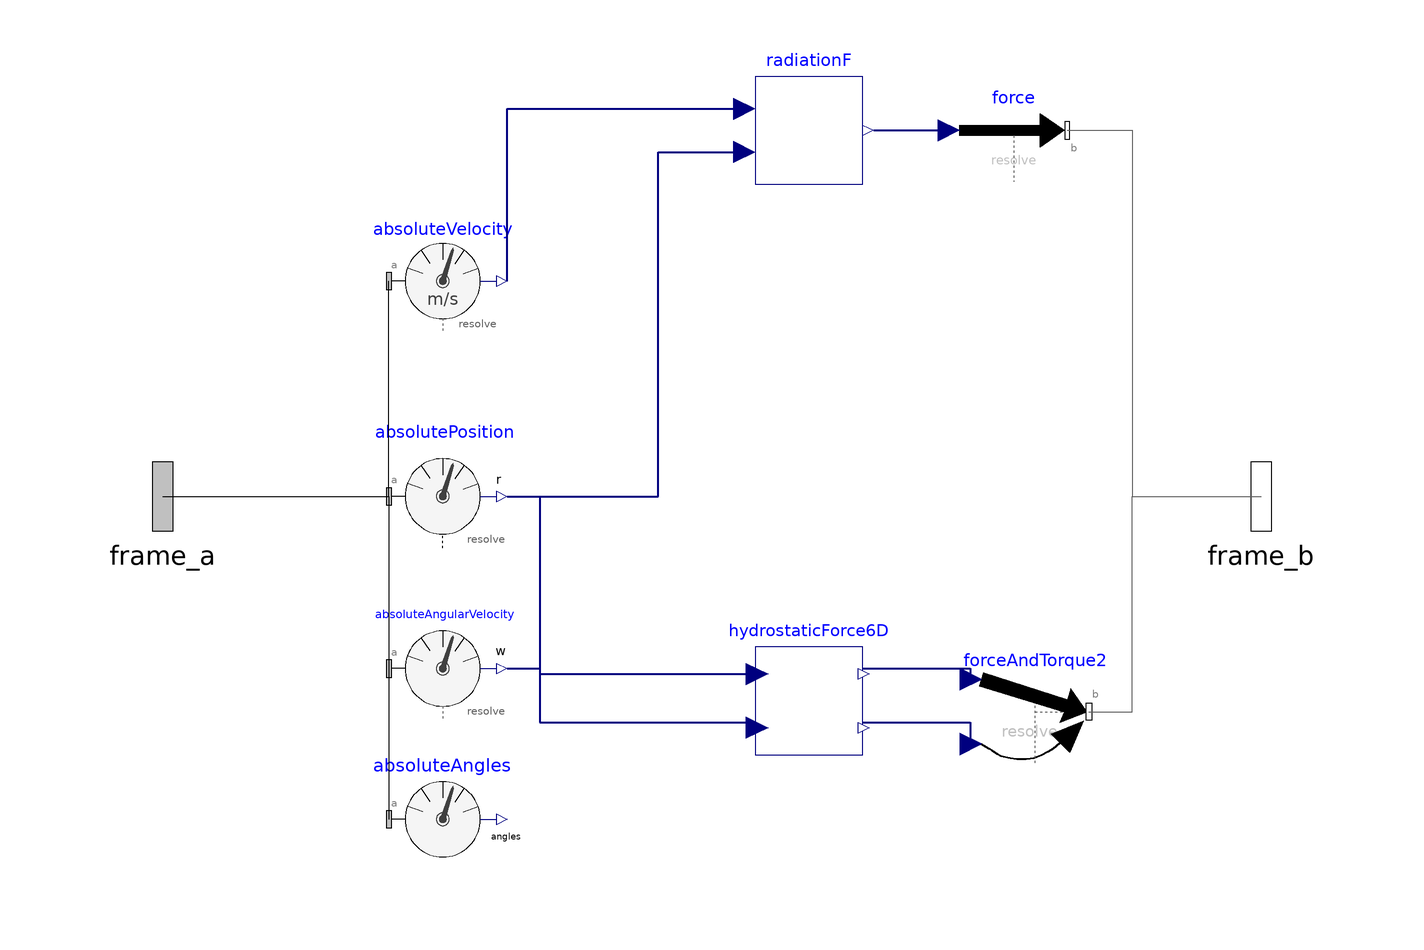

The component connection diagram of the Modelica model below, drawn from its own Placement and Line annotations.

model HydrodynamicBlock6DUPD
    extends Modelica.Blocks.Icons.Block;
    Modelica.Mechanics.MultiBody.Sensors.AbsolutePosition absolutePosition annotation(
      Placement(transformation(origin = {-50, 0}, extent = {{-10, -10}, {10, 10}})));
    Modelica.Mechanics.MultiBody.Sensors.AbsoluteVelocity absoluteVelocity annotation(
      Placement(transformation(origin = {-50, 40}, extent = {{-10, -10}, {10, 10}})));
    Modelica.Mechanics.MultiBody.Interfaces.Frame_a frame_a annotation(
      Placement(transformation(origin = {-102, 0}, extent = {{-16, -16}, {16, 16}}), iconTransformation(origin = {-102, 0}, extent = {{-16, -16}, {16, 16}})));
    Modelica.Mechanics.MultiBody.Interfaces.Frame_b frame_b annotation(
      Placement(transformation(origin = {102, 0}, extent = {{-16, -16}, {16, 16}}), iconTransformation(origin = {102, 0}, extent = {{-16, -16}, {16, 16}})));
    HydrostaticForce6D hydrostaticForce6D(enableHydrostaticForce = true) annotation(
      Placement(transformation(origin = {18, -38}, extent = {{-10, -10}, {10, 10}})));
    Modelica.Mechanics.MultiBody.Forces.WorldForceAndTorque forceAndTorque2 annotation(
      Placement(transformation(origin = {60, -40}, extent = {{-10, 10}, {10, -10}}, rotation = -0)));
    Modelica.Mechanics.MultiBody.Sensors.AbsoluteAngularVelocity absoluteAngularVelocity annotation(
      Placement(transformation(origin = {-50, -32}, extent = {{-10, -10}, {10, 10}})));
    Modelica.Mechanics.MultiBody.Sensors.AbsoluteAngles absoluteAngles annotation(
      Placement(transformation(origin = {-50, -60}, extent = {{-10, -10}, {10, 10}})));
    RadiationF radiationF(enableRadiationForce = true) annotation(
      Placement(transformation(origin = {18, 68}, extent = {{-10, -10}, {10, 10}})));
    Modelica.Mechanics.MultiBody.Forces.WorldForce force annotation(
      Placement(transformation(origin = {56, 68}, extent = {{-10, -10}, {10, 10}})));
  equation
    connect(frame_a, absolutePosition.frame_a) annotation(
      Line(points = {{-102, 0}, {-60, 0}}));
    connect(absolutePosition.r, hydrostaticForce6D.u) annotation(
      Line(points = {{-38, 0}, {-32, 0}, {-32, -33}, {8, -33}}, color = {0, 0, 127}, thickness = 0.5));
    connect(hydrostaticForce6D.y, forceAndTorque2.force) annotation(
      Line(points = {{28, -32}, {48, -32}, {48, -34}}, color = {0, 0, 127}, thickness = 0.5));
    connect(hydrostaticForce6D.y1, forceAndTorque2.torque) annotation(
      Line(points = {{28, -42}, {48, -42}, {48, -46}}, color = {0, 0, 127}, thickness = 0.5));
    connect(forceAndTorque2.frame_b, frame_b) annotation(
      Line(points = {{70, -40}, {78, -40}, {78, 0}, {102, 0}}, color = {95, 95, 95}));
    connect(frame_a, absoluteVelocity.frame_a) annotation(
      Line(points = {{-102, 0}, {-60, 0}, {-60, 40}}));
    connect(frame_a, absoluteAngularVelocity.frame_a) annotation(
      Line(points = {{-102, 0}, {-60, 0}, {-60, -32}}));
    connect(absoluteAngularVelocity.w, hydrostaticForce6D.theta) annotation(
      Line(points = {{-38, -32}, {-32, -32}, {-32, -42}, {8, -42}}, color = {0, 0, 127}, thickness = 0.5));
    connect(frame_a, absoluteAngles.frame_a) annotation(
      Line(points = {{-102, 0}, {-60, 0}, {-60, -60}}));
    connect(absoluteVelocity.v, radiationF.v) annotation(
      Line(points = {{-38, 40}, {-38, 72}, {6, 72}}, color = {0, 0, 127}, thickness = 0.5));
    connect(absolutePosition.r, radiationF.z) annotation(
      Line(points = {{-38, 0}, {-10, 0}, {-10, 64}, {6, 64}}, color = {0, 0, 127}, thickness = 0.5));
    connect(radiationF.y, force.force) annotation(
      Line(points = {{30, 68}, {44, 68}}, color = {0, 0, 127}, thickness = 0.5));
    connect(force.frame_b, frame_b) annotation(
      Line(points = {{66, 68}, {78, 68}, {78, 0}, {102, 0}}, color = {95, 95, 95}));
  end HydrodynamicBlock6DUPD;